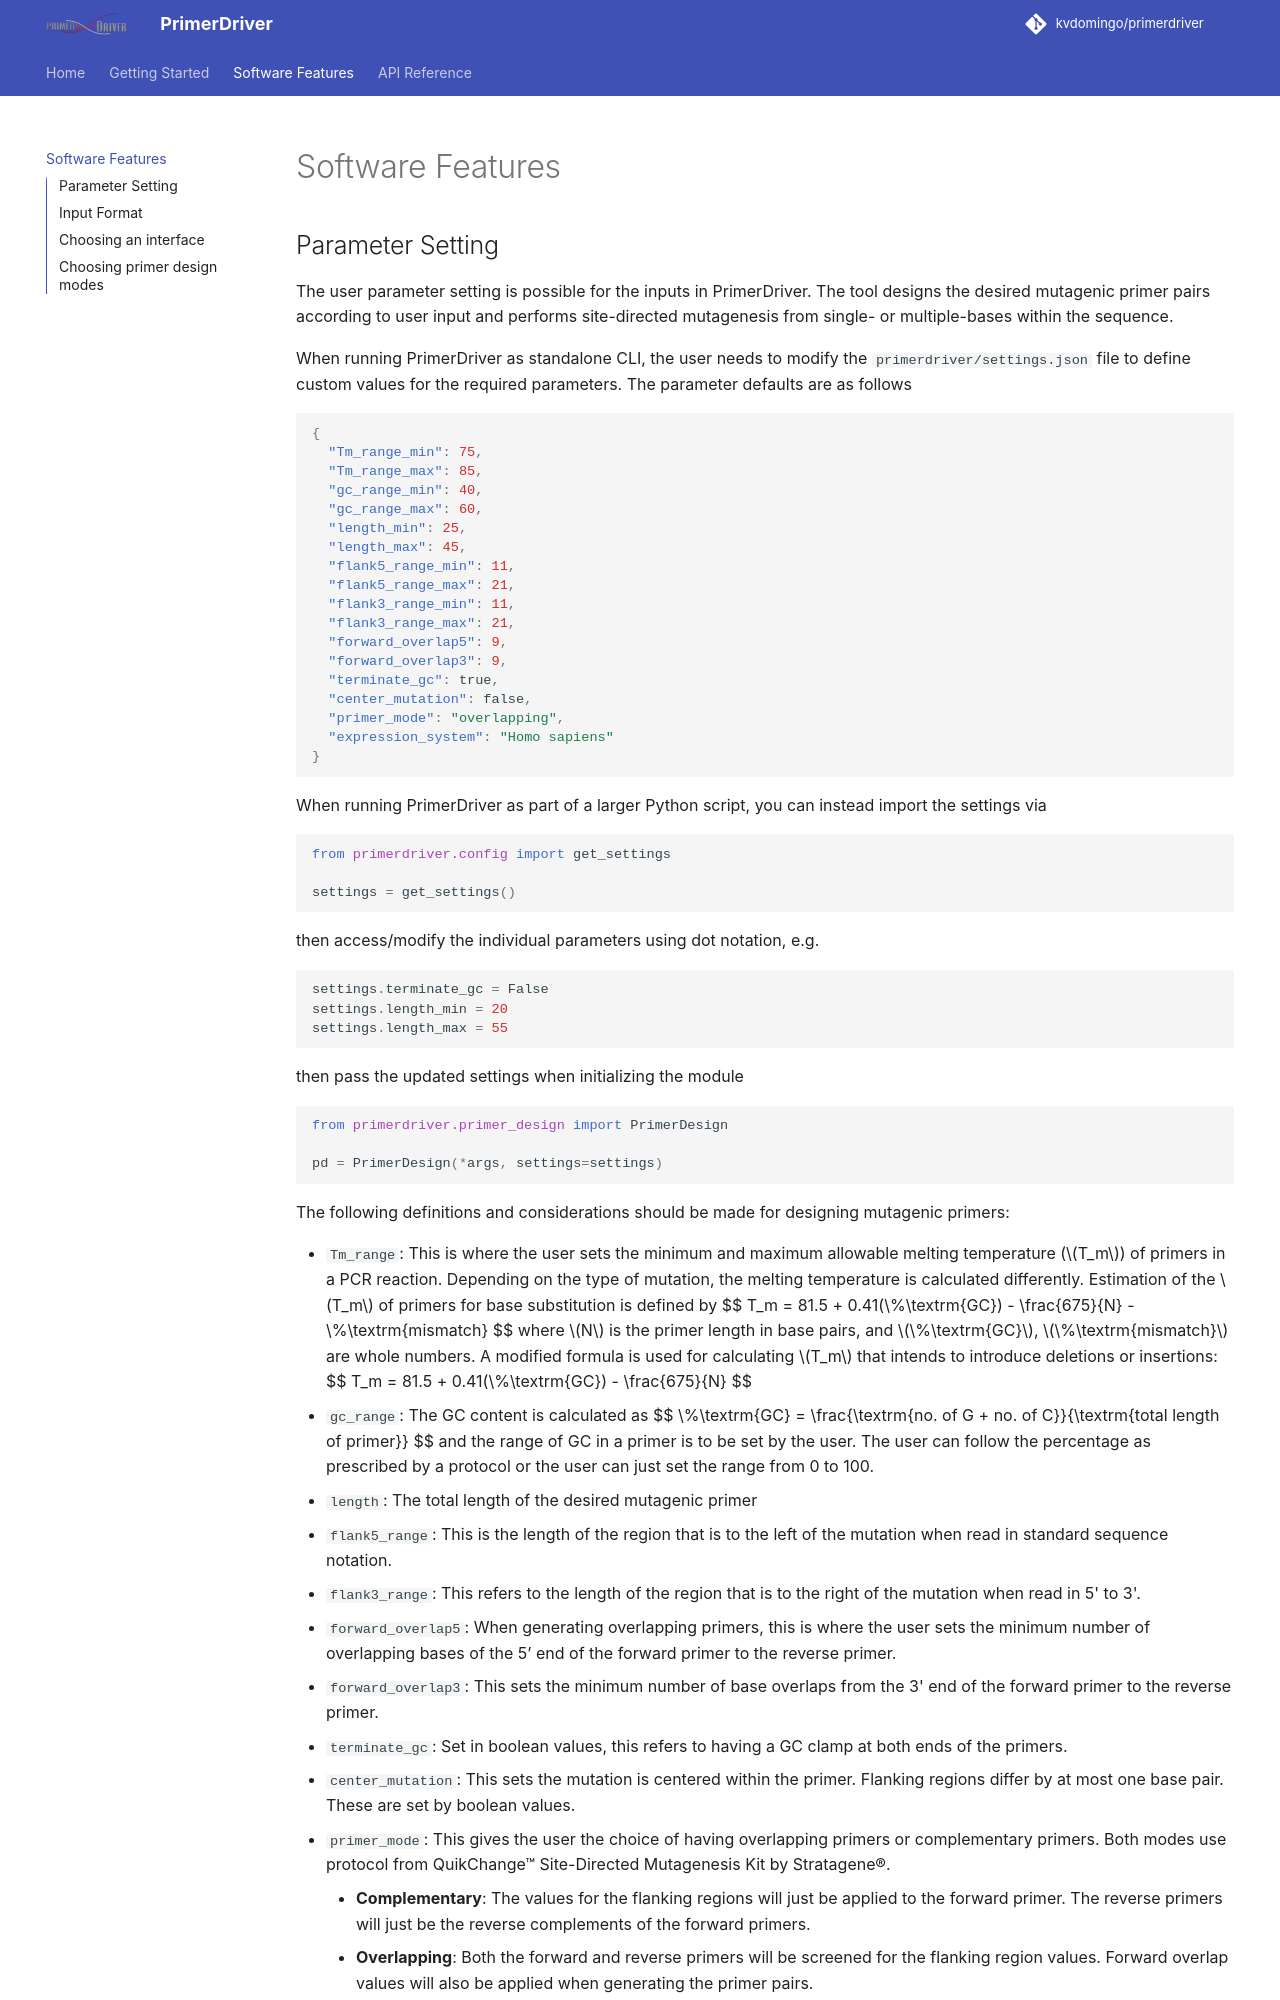

repository: kvdomingo/primerdriver · page: software/index.html · generator: mkdocs

# Software Features

## Parameter Setting

The user parameter setting is possible for the inputs in PrimerDriver. The tool designs the desired mutagenic primer
pairs according to user input and performs site-directed mutagenesis from single- or multiple-bases within the sequence.

When running PrimerDriver as standalone CLI, the user needs to modify the `primerdriver/settings.json` file to define
custom values for the required parameters. The parameter defaults are as follows

```json
{
  "Tm_range_min": 75,
  "Tm_range_max": 85,
  "gc_range_min": 40,
  "gc_range_max": 60,
  "length_min": 25,
  "length_max": 45,
  "flank5_range_min": 11,
  "flank5_range_max": 21,
  "flank3_range_min": 11,
  "flank3_range_max": 21,
  "forward_overlap5": 9,
  "forward_overlap3": 9,
  "terminate_gc": true,
  "center_mutation": false,
  "primer_mode": "overlapping",
  "expression_system": "Homo sapiens"
}
```

When running PrimerDriver as part of a larger Python script, you can instead import the settings via

```python
from primerdriver.config import get_settings

settings = get_settings()
```

then access/modify the individual parameters using dot notation, e.g.

```python
settings.terminate_gc = False
settings.length_min = 20
settings.length_max = 55
```

then pass the updated settings when initializing the module

```python
from primerdriver.primer_design import PrimerDesign

pd = PrimerDesign(*args, settings=settings)
```

The following definitions and considerations should be made for designing mutagenic primers:
